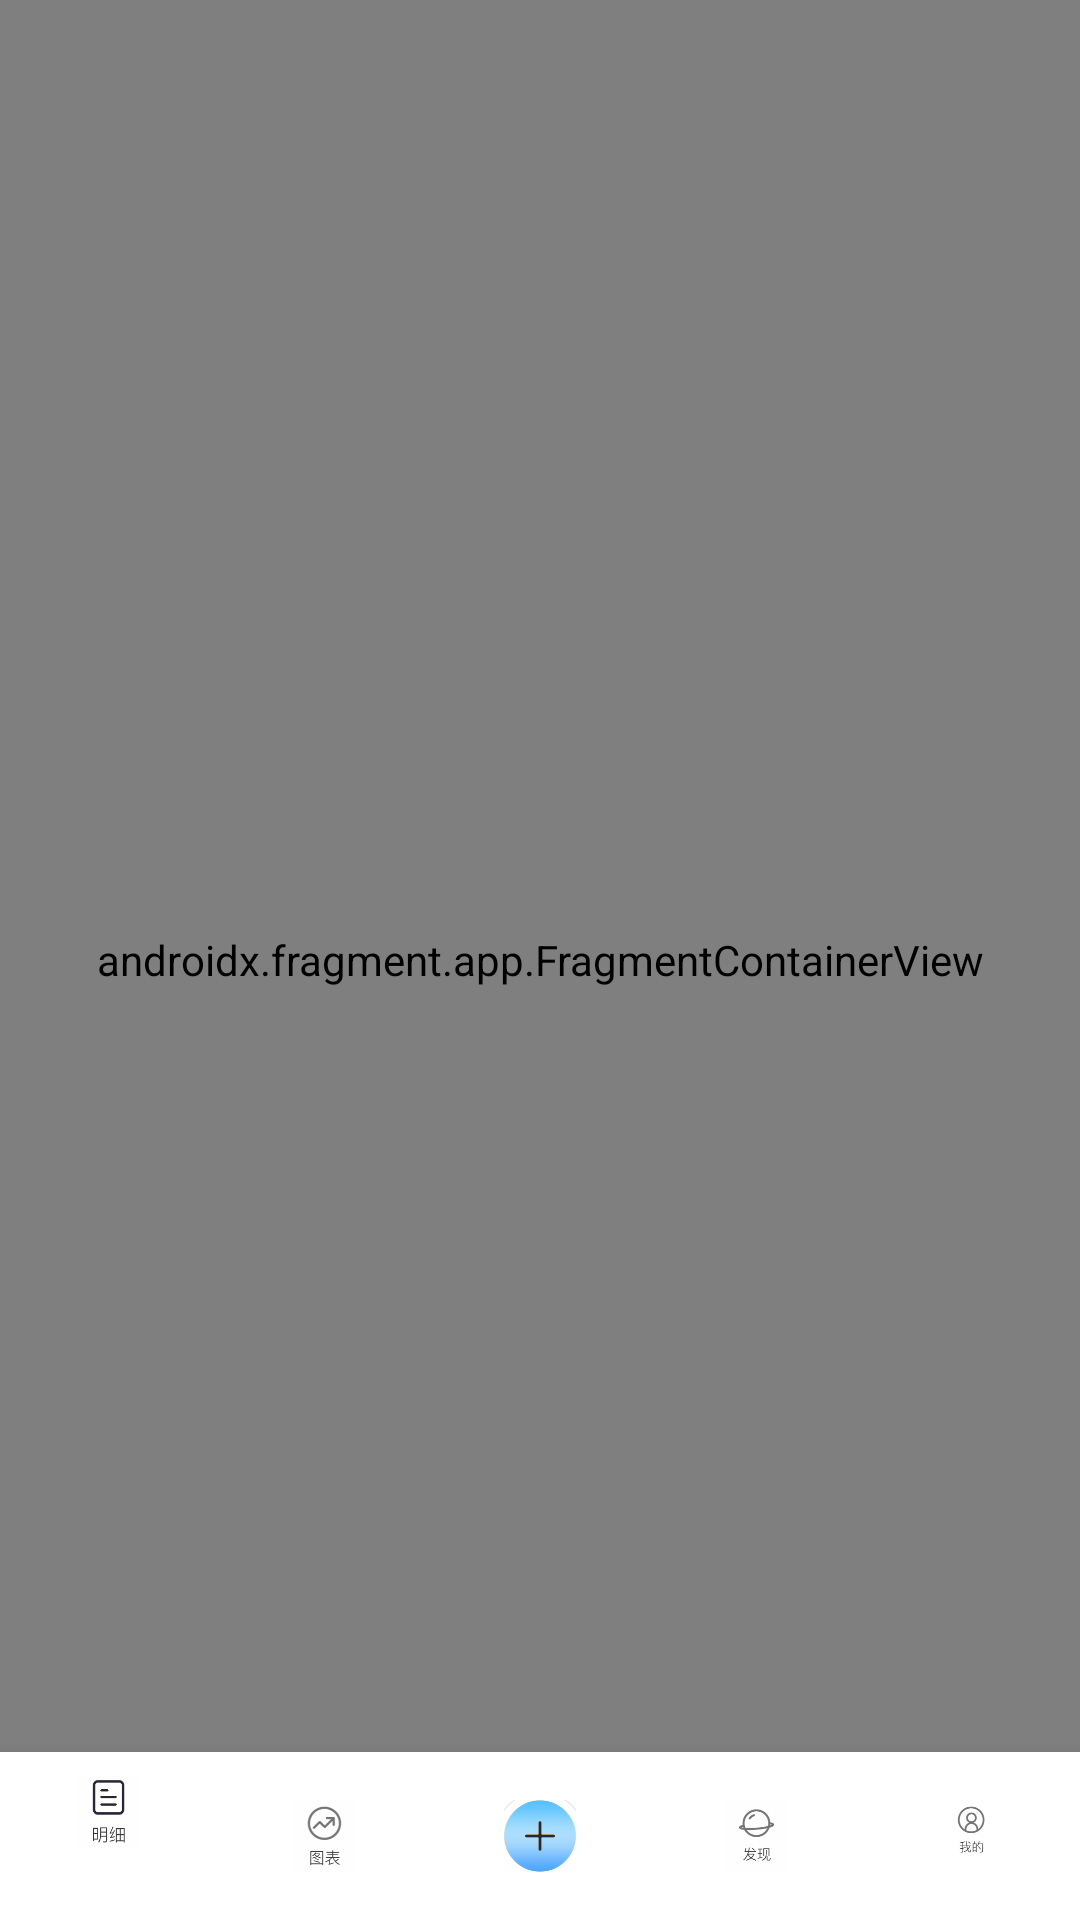

This screen was rendered from an Android layout file. Write that file and the resources it references.
<!-- AndroidManifest.xml: application theme Theme.SmartBookKeepingDemo -->
<!-- res/layout/activity_main.xml -->
<?xml version="1.0" encoding="utf-8"?>
<androidx.constraintlayout.widget.ConstraintLayout xmlns:android="http://schemas.android.com/apk/res/android"
    xmlns:app="http://schemas.android.com/apk/res-auto"
    xmlns:tools="http://schemas.android.com/tools"
    android:layout_width="match_parent"
    android:layout_height="match_parent"
    tools:context=".activities.MainActivity">

    <androidx.fragment.app.FragmentContainerView
        android:id="@+id/fragment"
        android:name="androidx.navigation.fragment.NavHostFragment"
        android:layout_width="match_parent"
        android:layout_height="match_parent"
        app:layout_constraintBottom_toTopOf="parent"
        app:layout_constraintEnd_toEndOf="parent"
        app:layout_constraintStart_toStartOf="parent"
        app:layout_constraintTop_toBottomOf="@+id/bottomNavigationView"
        app:defaultNavHost="true"
        app:navGraph="@navigation/navigation" />

    <com.google.android.material.bottomnavigation.BottomNavigationView
        android:id="@+id/bottomNavigationView"
        android:layout_width="match_parent"
        android:layout_height="0dp"
        app:layout_constraintBottom_toBottomOf="parent"
        app:layout_constraintEnd_toEndOf="parent"
        app:layout_constraintStart_toStartOf="parent"
        app:itemIconTint="@color/selector_color"
        app:menu="@menu/mainmenu" />
    
    
    
    
    
    
    
    

</androidx.constraintlayout.widget.ConstraintLayout>
<!-- resources referenced by this layout -->
<resources>
  <style name="Theme.SmartBookKeepingDemo" parent="Theme.MaterialComponents.DayNight.NoActionBar">
          
          <item name="colorPrimary">@color/blue</item>
          <item name="colorPrimaryVariant">@color/purple_700</item>
          <item name="colorOnPrimary">@color/white</item>
          
          <item name="colorSecondary">@color/teal_200</item>
          <item name="colorSecondaryVariant">@color/teal_700</item>
          <item name="colorOnSecondary">@color/black</item>
          
          <item name="android:statusBarColor">?attr/colorPrimaryVariant</item>
          
      </style>
  <color name="blue">#5E9DDC</color>
  <color name="purple_700">#FF3700B3</color>
  <color name="white">#FFFFFFFF</color>
  <color name="teal_200">#FF03DAC5</color>
  <color name="teal_700">#FF018786</color>
  <color name="black">#FF000000</color>
</resources>
